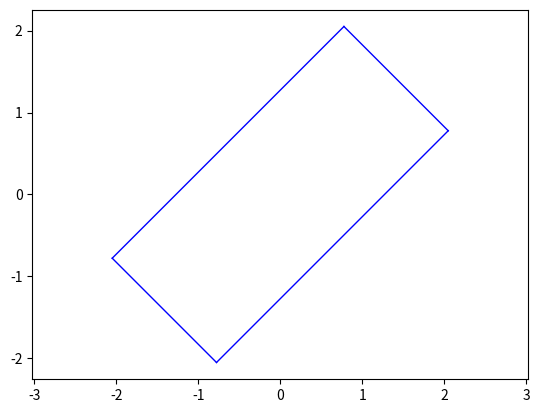

This figure's Python source:
"""
静态障碍物列表
"""

import numpy as np
import matplotlib.pyplot as plt
import math
from scipy.integrate import quad


def rectangle(center_point, heading):
	"""
	使用矩形模拟车辆,前后左右四个点
	:param center_point: 矩形中心
	:param heading: 航向角
	:return:
	"""
	width = 1.8
	length = 4.0
	
	theta1 = math.atan(width/length)
	theta2 = -math.atan(width/length)
	theta3 = math.pi - math.atan(width/length)
	theta4 = -math.pi + math.atan(width/length)
	
	R = math.sqrt((width/2)**2+(length/2)**2)
	
	#   center_position
	a, b = center_point[0], center_point[1]
	
	# ==========================================
	#   参数方程

	x1 = a + R * np.cos(heading+theta1)
	y1 = b + R * np.sin(heading+theta1)
	
	x2 = a + R * np.cos(heading + theta2)
	y2 = b + R * np.sin(heading + theta2)
	
	x3 = a + R * np.cos(heading + theta3)
	y3 = b + R * np.sin(heading + theta3)
	
	x4 = a + R * np.cos(heading + theta4)
	y4 = b + R * np.sin(heading + theta4)
	
	x = [[x1, y1], [x2, y2], [x3, y3], [x4, y4]]
	
	line1_x = [x[0][0], x[1][0]]
	line1_y = [x[0][1], x[1][1]]
	
	line2_x = [x[0][0], x[2][0]]
	line2_y = [x[0][1], x[2][1]]
	
	line3_x = [x[1][0], x[3][0]]
	line3_y = [x[1][1], x[3][1]]
	
	line4_x = [x[3][0], x[2][0]]
	line4_y = [x[3][1], x[2][1]]
	
	plt.plot(line1_x, line1_y, color='b', linewidth='1', linestyle='-')
	plt.plot(line2_x, line2_y, color='b', linewidth='1', linestyle='-')
	plt.plot(line3_x, line3_y, color='b', linewidth='1', linestyle='-')
	plt.plot(line4_x, line4_y, color='b', linewidth='1', linestyle='-')
	

if __name__ == "__main__":
	rectangle([0, 0], math.pi/4)
	plt.axis("equal")
	plt.show()
	
	
	
	

